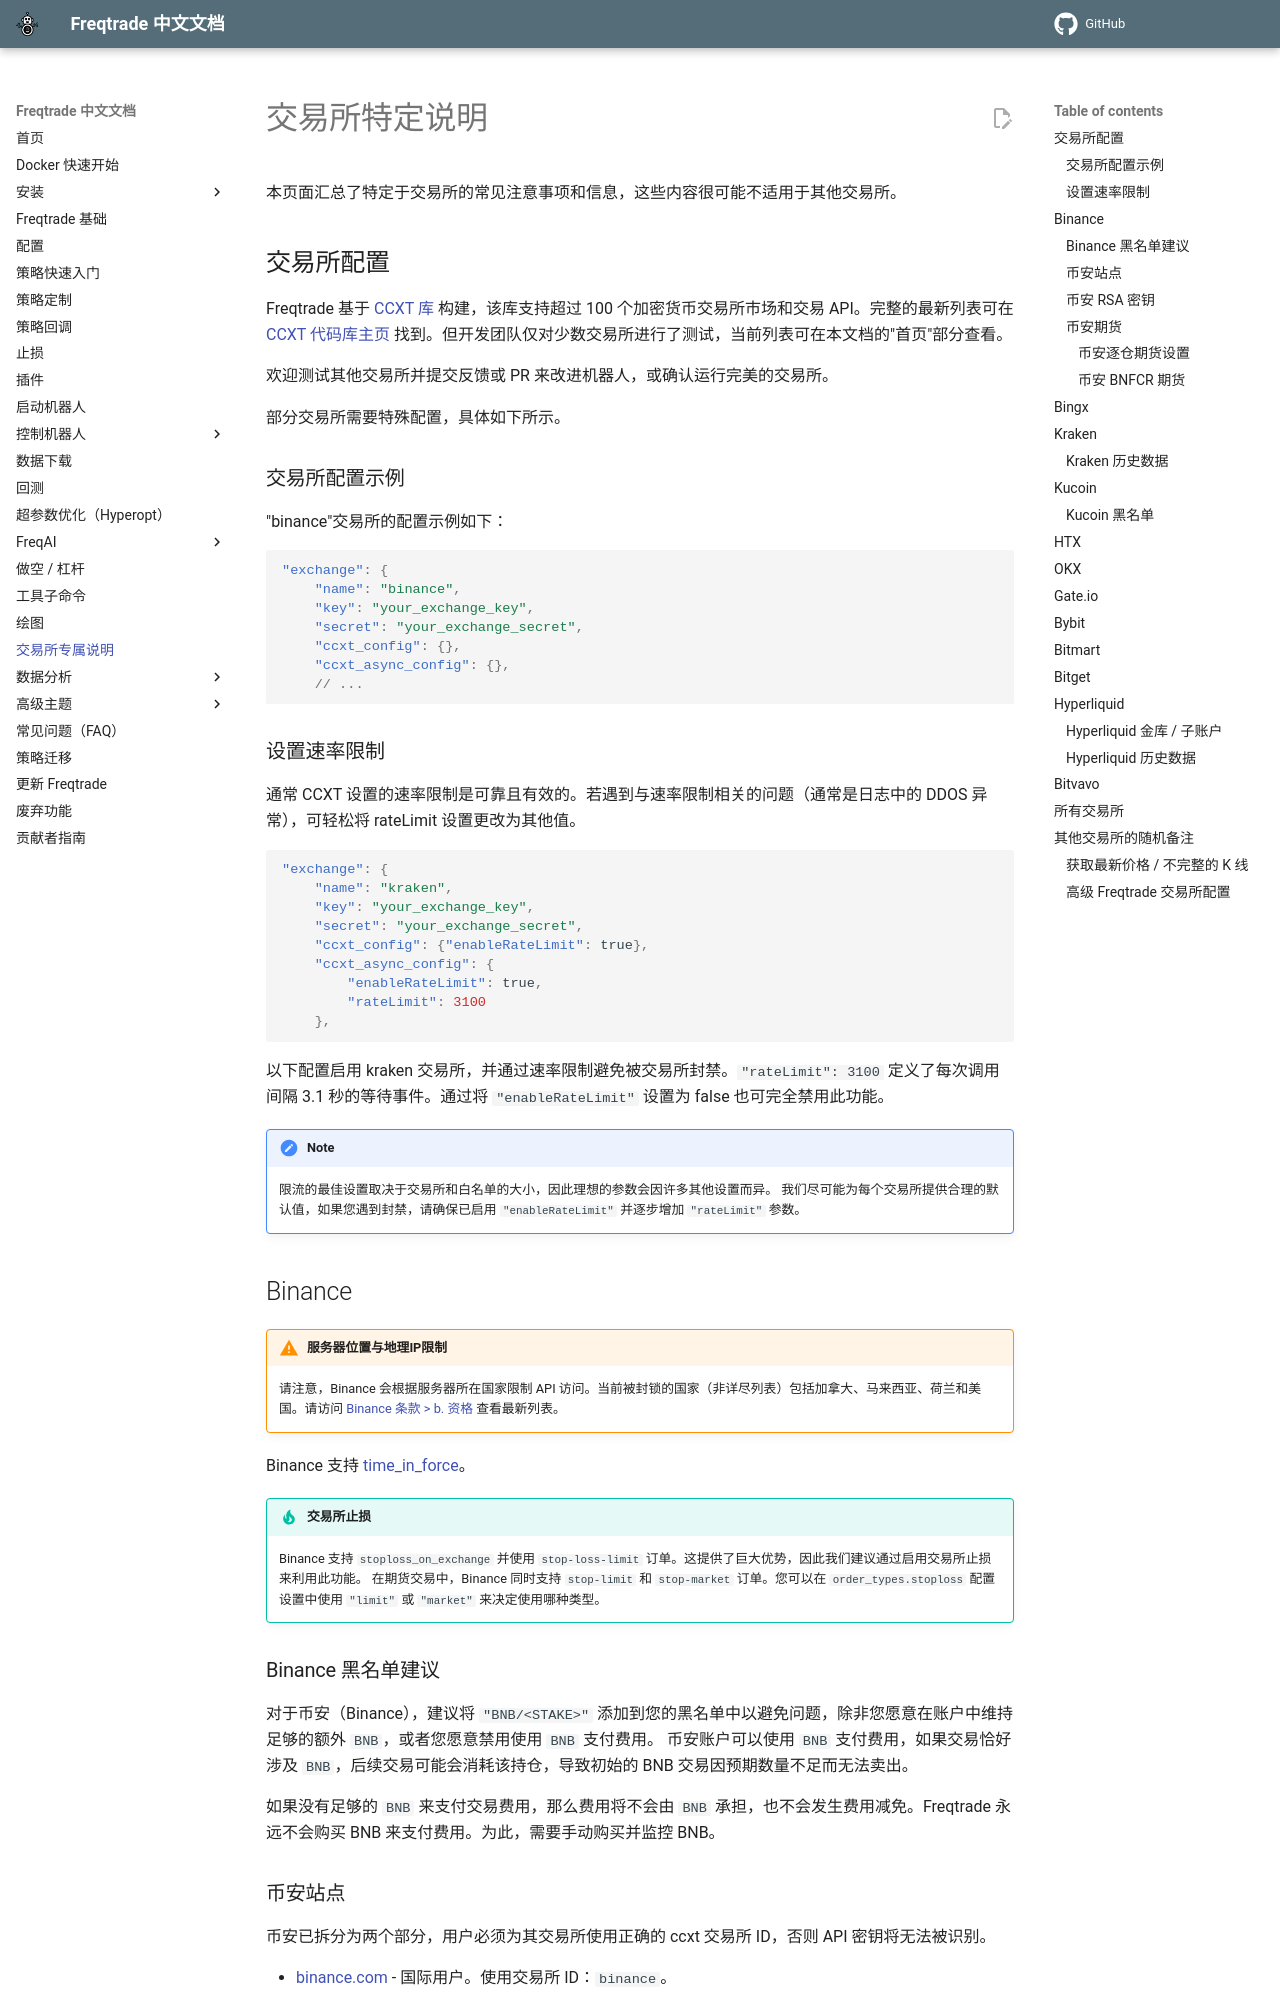

repository: zdocapp/freqtrade-zh · page: exchanges/index.html · generator: mkdocs

# 交易所特定说明

本页面汇总了特定于交易所的常见注意事项和信息，这些内容很可能不适用于其他交易所。

## 交易所配置

Freqtrade 基于 [CCXT 库](https://github.com/ccxt/ccxt) 构建，该库支持超过 100 个加密货币交易所市场和交易 API。完整的最新列表可在 [CCXT 代码库主页](https://github.com/ccxt/ccxt/tree/master/python) 找到。但开发团队仅对少数交易所进行了测试，当前列表可在本文档的"首页"部分查看。

欢迎测试其他交易所并提交反馈或 PR 来改进机器人，或确认运行完美的交易所。

部分交易所需要特殊配置，具体如下所示。

### 交易所配置示例

"binance"交易所的配置示例如下：

```json
"exchange": {
    "name": "binance",
    "key": "your_exchange_key",
    "secret": "your_exchange_secret",
    "ccxt_config": {},
    "ccxt_async_config": {},
    // ... 
```

### 设置速率限制

通常 CCXT 设置的速率限制是可靠且有效的。若遇到与速率限制相关的问题（通常是日志中的 DDOS 异常），可轻松将 rateLimit 设置更改为其他值。

```json
"exchange": {
    "name": "kraken",
    "key": "your_exchange_key",
    "secret": "your_exchange_secret",
    "ccxt_config": {"enableRateLimit": true},
    "ccxt_async_config": {
        "enableRateLimit": true,
        "rateLimit": 3100
    },
```

以下配置启用 kraken 交易所，并通过速率限制避免被交易所封禁。`"rateLimit": 3100` 定义了每次调用间隔 3.1 秒的等待事件。通过将 `"enableRateLimit"` 设置为 false 也可完全禁用此功能。

!!! Note
    限流的最佳设置取决于交易所和白名单的大小，因此理想的参数会因许多其他设置而异。
    我们尽可能为每个交易所提供合理的默认值，如果您遇到封禁，请确保已启用 `"enableRateLimit"` 并逐步增加 `"rateLimit"` 参数。

## Binance

!!! Warning "服务器位置与地理IP限制"
    请注意，Binance 会根据服务器所在国家限制 API 访问。当前被封锁的国家（非详尽列表）包括加拿大、马来西亚、荷兰和美国。请访问 [Binance 条款 > b. 资格](https://www.binance.com/en/terms) 查看最新列表。

Binance 支持 [time_in_force](configuration.md#understand-order_time_in_force)。

!!! Tip "交易所止损"
    Binance 支持 `stoploss_on_exchange` 并使用 `stop-loss-limit` 订单。这提供了巨大优势，因此我们建议通过启用交易所止损来利用此功能。
    在期货交易中，Binance 同时支持 `stop-limit` 和 `stop-market` 订单。您可以在 `order_types.stoploss` 配置设置中使用 `"limit"` 或 `"market"` 来决定使用哪种类型。

### Binance 黑名单建议

对于币安（Binance），建议将 `"BNB/<STAKE>"` 添加到您的黑名单中以避免问题，除非您愿意在账户中维持足够的额外 `BNB`，或者您愿意禁用使用 `BNB` 支付费用。
币安账户可以使用 `BNB` 支付费用，如果交易恰好涉及 `BNB`，后续交易可能会消耗该持仓，导致初始的 BNB 交易因预期数量不足而无法卖出。

如果没有足够的 `BNB` 来支付交易费用，那么费用将不会由 `BNB` 承担，也不会发生费用减免。Freqtrade 永远不会购买 BNB 来支付费用。为此，需要手动购买并监控 BNB。
